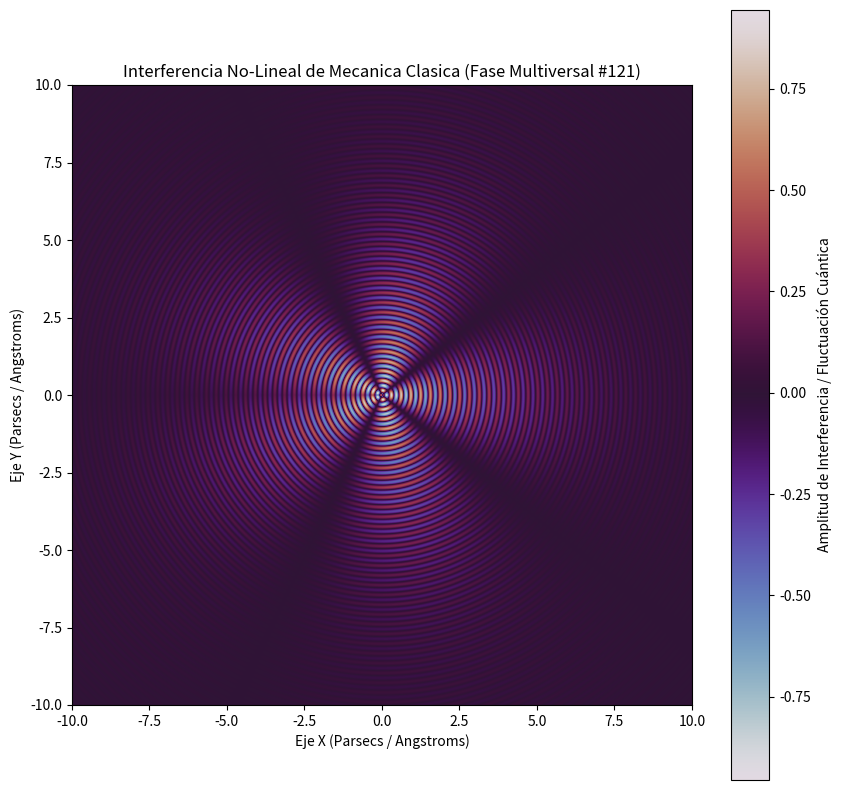

The matplotlib source for this figure:
%matplotlib inline
# Simulación Multiversal: Mecanica Clasica - Variante 121
import numpy as np
import matplotlib.pyplot as plt

# Parámetros Físicos No-Lineales
omega_1 = 19.922
omega_2 = 2.337
lambda_decay = 0.29
phase_shift = 1.716

x = np.linspace(-10, 10, 800)
y = np.linspace(-10, 10, 800)
X, Y = np.meshgrid(x, y)

# Dinámica de Fluidos / Campos Tensor-Escalares (Fase Multiversal)
R = np.sqrt(X**2 + Y**2) + 1e-5
Z = (np.sin(omega_1 * R + phase_shift) * np.cos(omega_2 * np.arctan2(Y, X))) * np.exp(-lambda_decay * R)

plt.figure(figsize=(10, 10))
plt.imshow(Z, cmap='twilight', extent=[-10, 10, -10, 10], origin='lower')
plt.colorbar(label='Amplitud de Interferencia / Fluctuación Cuántica')
plt.title(r'Interferencia No-Lineal de Mecanica Clasica (Fase Multiversal #121)')
plt.xlabel('Eje X (Parsecs / Angstroms)')
plt.ylabel('Eje Y (Parsecs / Angstroms)')
plt.show()
